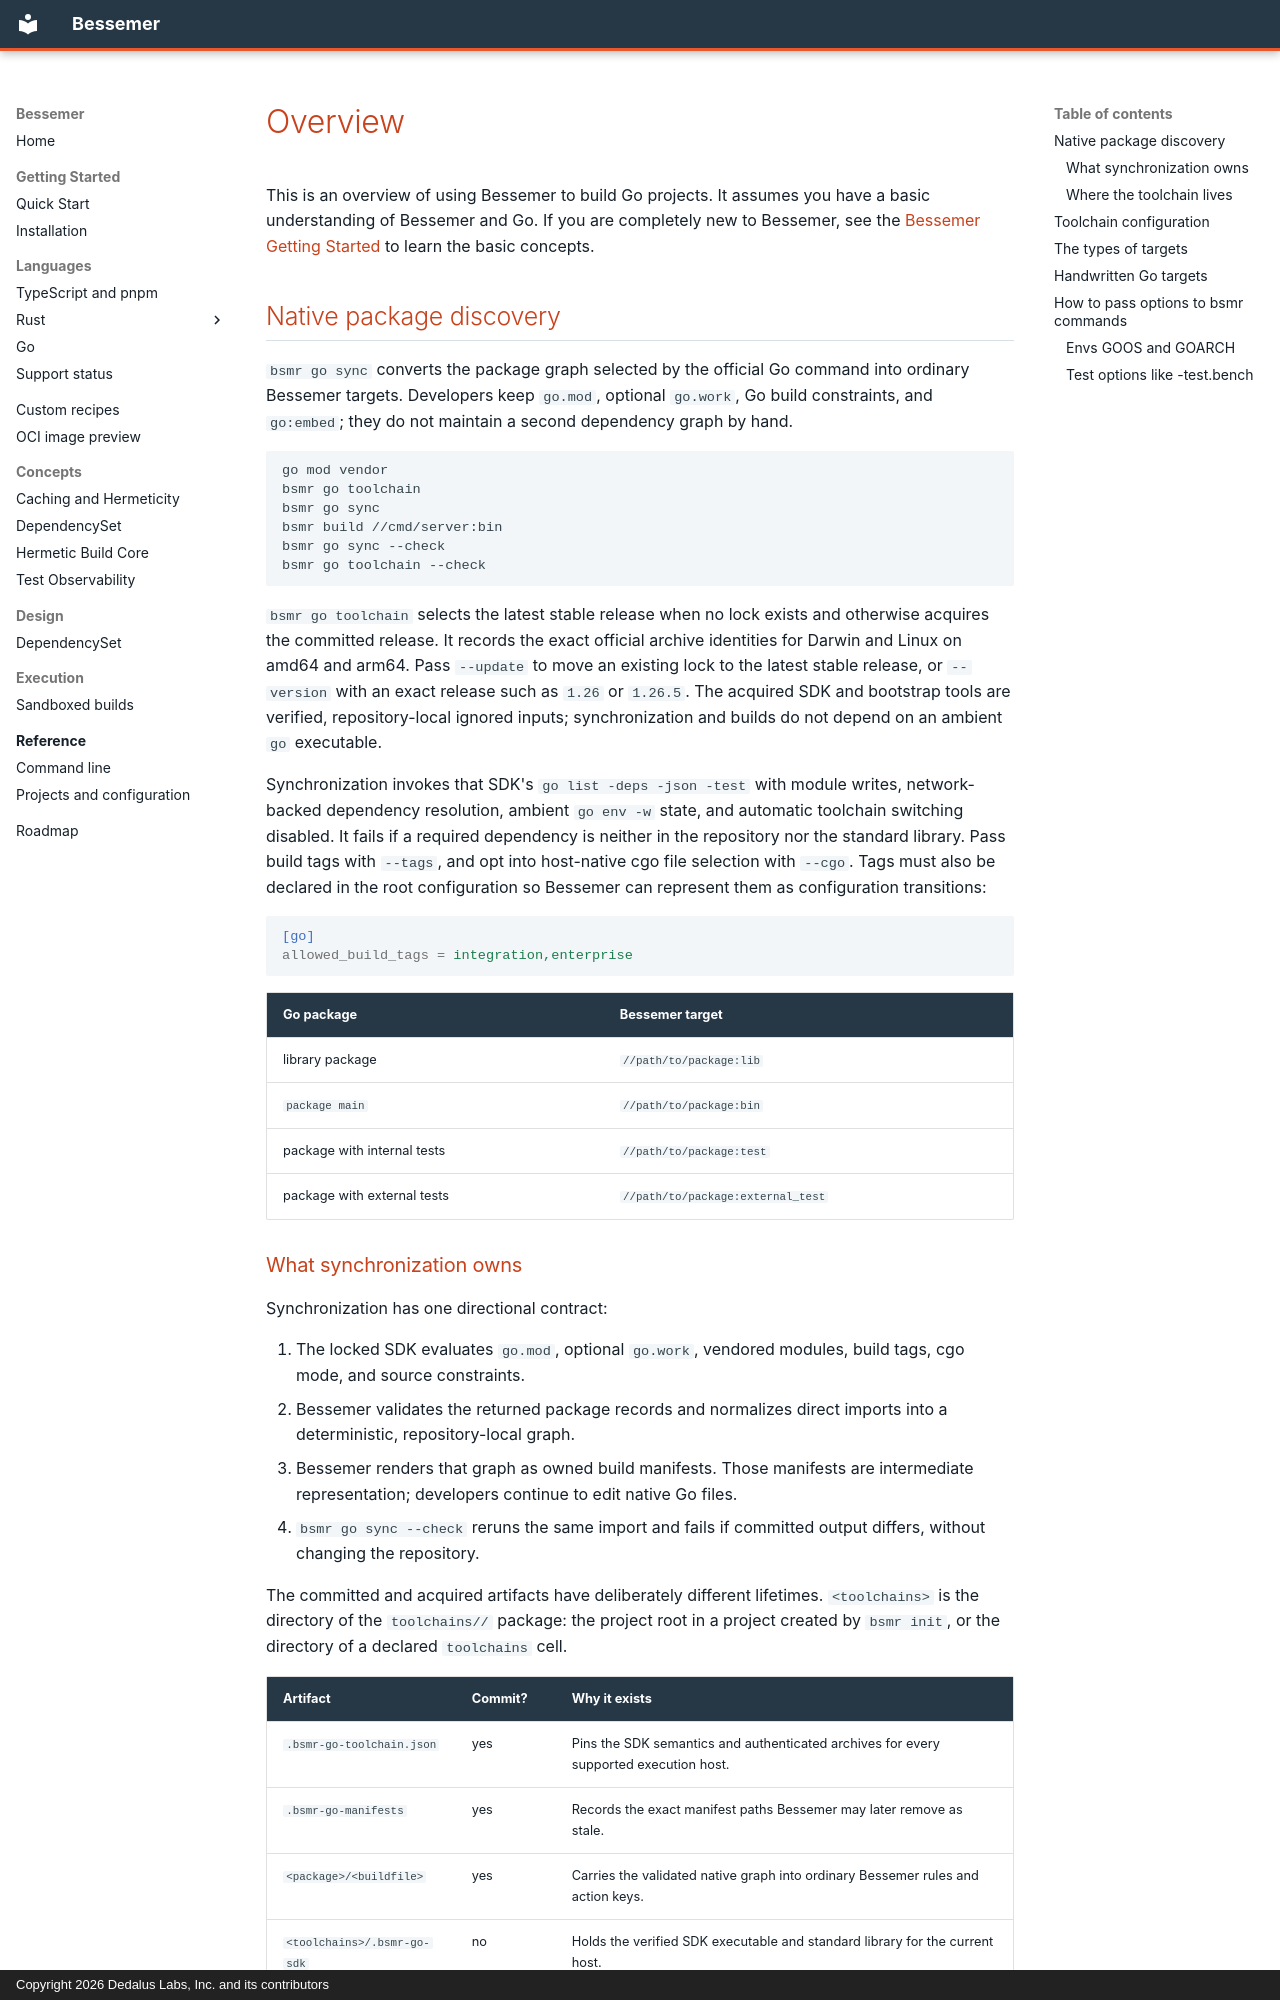

repository: dedalus-labs/bsmr · page: users/languages/go/overview/index.html · generator: mkdocs · copyright: Copyright 2026 Dedalus Labs, Inc. and its contributors

---
id: overview
title: Overview
---
<!-- ===----------------------------------------------------------------------=== -->
<!-- Upstream-Source: facebook/buck2@1560aca2002865cd73d7cafb22c705cfb640b2bc -->
<!-- Modifications Copyright (c) 2026 Dedalus Labs, Inc. and its contributors -->
<!-- SPDX-License-Identifier: Apache-2.0 -->
<!-- ===----------------------------------------------------------------------=== -->


# Overview

This is an overview of using Bessemer to build Go projects. It assumes you have a
basic understanding of Bessemer and Go. If you are completely new to Bessemer, see the
[Bessemer Getting Started](../../../getting_started/index.md) to learn the basic
concepts.

## Native package discovery

`bsmr go sync` converts the package graph selected by the official Go command
into ordinary Bessemer targets. Developers keep `go.mod`, optional `go.work`, Go
build constraints, and `go:embed`; they do not maintain a second dependency
graph by hand.

```shell
go mod vendor
bsmr go toolchain
bsmr go sync
bsmr build //cmd/server:bin
bsmr go sync --check
bsmr go toolchain --check
```

`bsmr go toolchain` selects the latest stable release when no lock exists and
otherwise acquires the committed release. It records the exact official archive
identities for Darwin and Linux on amd64 and arm64. Pass `--update` to move an
existing lock to the latest stable release, or `--version` with an exact release
such as `1.26` or `1.26.5`. The acquired SDK and bootstrap tools are verified,
repository-local ignored inputs; synchronization and builds do not depend on an
ambient `go` executable.

Synchronization invokes that SDK's `go list -deps -json -test` with module
writes, network-backed dependency resolution, ambient `go env -w` state, and
automatic toolchain switching disabled. It fails if a required dependency is
neither in the repository nor the standard library. Pass build tags with
`--tags`, and opt into host-native cgo file selection with `--cgo`. Tags must
also be declared in the root configuration so Bessemer can represent them as
configuration transitions:

```ini
[go]
allowed_build_tags = integration,enterprise
```

| Go package | Bessemer target |
| --- | --- |
| library package | `//path/to/package:lib` |
| `package main` | `//path/to/package:bin` |
| package with internal tests | `//path/to/package:test` |
| package with external tests | `//path/to/package:external_test` |
